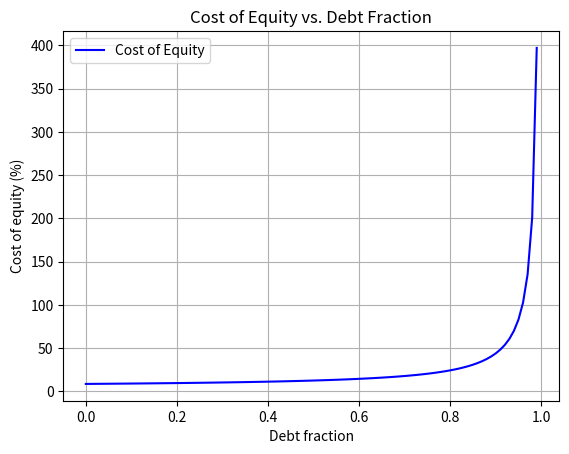

Write the Python code that produced this figure. (Note: this script raises an exception after producing the figure.)
import numpy as np
import matplotlib.pyplot as plt

# DRIVER LAYER (FUNDAMENTAL FORMULAE)

def leverage_ratio_from_de_ratio(de_ratio):
    l = de_ratio / (de_ratio + 1)
    return l

def wacc(tax, leverage_ratio, cost_of_equity, cost_of_debt):
    wacc = (leverage_ratio * (1 - tax) * cost_of_debt) + ((1 - leverage_ratio) * cost_of_equity)
    return wacc

def asset_beta(leverage_ratio, b_equity):
    b_asset = (1 - leverage_ratio) * b_equity
    return b_asset

def cost_of_equity(beta, emrp, rf):
    return (rf + (beta * emrp))

def unlevered_asset_beta(leverage_ratio, beta_equity):
    return ((1 - leverage_ratio) * beta_equity)

def relevered_equity_beta(leverage_ratio_2, beta_asset):
    return ((1/(1 - leverage_ratio_2)) * beta_asset)

# APPLICATION LAYER

def average_tax_rate(print_output=False):
    tax = {}
    tax["2004"] = 7414/17910
    tax["2005"] = 12830/32723
    tax["2006"] = 11747/30447
    if print_output:
        print()
        for i in tax.keys():
            print(f"Tax rate in year {i}: {tax[i]}")

    avg_tax_rate = (tax["2004"] + tax["2005"] + tax["2006"]) / 3
    if print_output:
        print(f"Q3: Average tax rate = {avg_tax_rate}")
        print()
    return avg_tax_rate


def midland_cost_of_equity(print_output=False):
    rf = 0.0466
    beta = 1.25
    emrp = 0.05
    re = cost_of_equity(beta, emrp, rf)
    if print_output:
        print(f"Q5: Midland's consolidated cost of equity = {re}")
    return re

def midland_wacc_2006():
    de_ratio = 0.593
    l = leverage_ratio_from_de_ratio(de_ratio)
    rd = 0.0628
    re = midland_cost_of_equity()
    t = average_tax_rate()
    wacc_2006 = wacc(t, l, re, rd)
    print()
    print(f"Q6: WACC in 2006 = {wacc_2006}")

def unlevered_asset_beta_2006(print_output=False):
    de_ratio = 0.593
    beta_equity = 1.25
    leverage_ratio = leverage_ratio_from_de_ratio(de_ratio)
    beta_asset = unlevered_asset_beta(leverage_ratio, beta_equity)
    if print_output:
        print()
        print(f"Q7: Unlevered asset beta in 2006 = {beta_asset}")

    return beta_asset

def relevered_beta_equity_2007(print_output=False):
    leverage_ratio_2007 = 0.422
    beta_asset = unlevered_asset_beta_2006()
    beta_equity_2007 = relevered_equity_beta(leverage_ratio_2007, beta_asset)
    if print_output:
        print()
        print(f"Beta equity for 2007: {beta_equity_2007}")
    return beta_equity_2007

def future_cost_of_equity_2007(print_output=False):
    rf = 0.0466
    emrp = 0.05
    beta = relevered_beta_equity_2007()
    re = cost_of_equity(beta, emrp, rf)
    if print_output:
        print(f"Q8: Cost of equity = {re}")
    return re

def future_wacc_2007(print_output=False):
    l2 = 0.422
    rd = 0.0628
    t = average_tax_rate()
    re = future_cost_of_equity_2007()
    wacc_2007 = wacc(t, l2, re, rd)
    if print_output:
        print(f"Q8: WACC in 2007 = {wacc_2007}")

def graphs():
    rf = 0.0466
    rd = 0.0628
    emrp = 0.05
    t = average_tax_rate()
    l_values = np.arange(0, 1., 0.01)
    re_data = []
    wacc_data = []
    for l in l_values:
        beta = relevered_equity_beta(l, unlevered_asset_beta(leverage_ratio_from_de_ratio(0.593), 1.25))
        re_value = cost_of_equity(beta, emrp, rf)
        re_data.append(re_value)
        wacc_value = wacc(t, l, re_value, rd)
        wacc_data.append(wacc_value)

    plt.figure()
    plt.plot(l_values, np.array(re_data) * 100, label='Cost of Equity', color='blue')
    plt.xlabel('Debt fraction')
    plt.ylabel('Cost of equity (%)')
    plt.title('Cost of Equity vs. Debt Fraction')
    plt.grid(True)
    plt.legend()
    plt.savefig("images/cost_of_equity.png")

    plt.figure()
    plt.plot(l_values, np.array(wacc_data) * 100, label='WACC', color='green')
    plt.xlabel('Debt fraction')
    plt.ylabel('WACC (%)')
    plt.title('WACC vs. Debt fraction')
    plt.grid(True)
    plt.legend()
    plt.savefig("images/wacc.png")

if __name__ == "__main__":
    average_tax_rate(print_output=True)
    midland_cost_of_equity(print_output=True)
    midland_wacc_2006()
    unlevered_asset_beta_2006(print_output=True)
    relevered_beta_equity_2007(print_output=True)
    future_cost_of_equity_2007(print_output=True)
    future_wacc_2007(print_output=True)
    graphs()